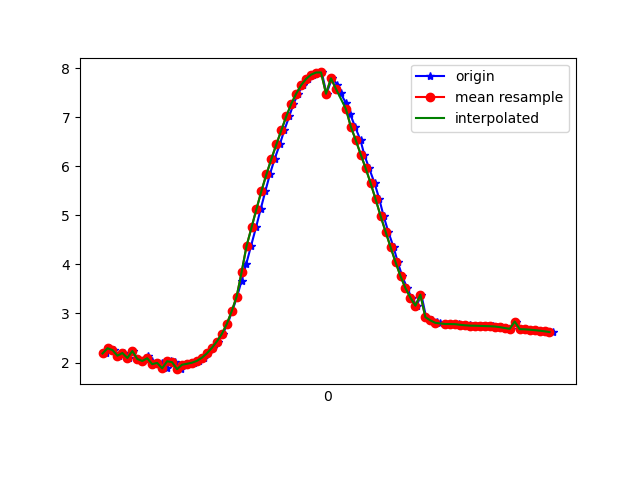

The data file committed next to this chart (first rows):
1617666666812, 362303460806228, 2.1848216, -0.6256896, 9.532843
1617666666828, 362303480036998, 2.292, -0.6896, 9.503
1617666666846, 362303499267768, 2.254, -0.6563, 9.515
1617666666865, 362303518498538, 2.14, -0.7372, 9.535
1617666666885, 362303537729308, 2.195, -0.7178, 9.524
1617666666906, 362303556960078, 2.093, -0.7261, 9.546
1617666666922, 362303576190848, 2.236, -0.7799, 9.51
1617666666941, 362303595421618, 2.072, -0.6449, 9.557
1617666666961, 362303614652388, 2.032, -0.8235, 9.552
1617666666982, 362303633883158, 2.138, -0.8155, 9.529
1617666666998, 362303653113928, 2.037, -0.8153, 9.551
1617666667017, 362303672344698, 1.968, -0.9457, 9.554
1617666667039, 362303691575468, 1.993, -0.9332, 9.55
1617666667059, 362303710806238, 1.882, -0.9369, 9.572
1617666667075, 362303730037008, 2.027, -0.9741, 9.538
1617666667093, 362303749267778, 2.007, -0.9678, 9.543
1617666667115, 362303768498548, 1.865, -0.9926, 9.569
1617666667133, 362303787729318, 1.956, -0.9818, 9.553
1617666667150, 362303806960088, 1.975, -0.9603, 9.551
1617666667169, 362303826190858, 1.997, -0.9304, 9.549
1617666667188, 362303845421628, 2.035, -0.8939, 9.545
1617666667209, 362303864652398, 2.098, -0.8479, 9.535
1617666667226, 362303883883168, 2.186, -0.7827, 9.521
1617666667246, 362303903113938, 2.298, -0.6787, 9.503
1617666667265, 362303922344708, 2.428, -0.5422, 9.479
1617666667284, 362303941575478, 2.579, -0.3817, 9.447
1617666667303, 362303960806248, 2.782, -0.2099, 9.394
1617666667322, 362303980037018, 3.044, -0.008443, 9.315
1617666667342, 362303999267788, 3.344, 0.09003, 9.211
1617666667360, 362304018498558, 3.669, 0.2323, 9.084
1617666667379, 362304037729328, 4.013, 0.3919, 8.932
1617666667398, 362304056960098, 4.377, 0.558, 8.75
1617666667418, 362304076190868, 4.753, 0.6922, 8.542
1617666667437, 362304095421638, 5.13, 0.7879, 8.313
1617666667456, 362304114652408, 5.499, 0.8824, 8.064
1617666667474, 362304133883178, 5.836, 1.004, 7.808
1617666667493, 362304153113948, 6.151, 1.157, 7.541
1617666667514, 362304172344718, 6.446, 1.307, 7.265
1617666667532, 362304191575488, 6.735, 1.439, 6.972
1617666667552, 362304210806258, 7.019, 1.553, 6.661
1617666667569, 362304230037028, 7.272, 1.632, 6.364
1617666667588, 362304249267798, 7.481, 1.707, 6.096
1617666667607, 362304268498568, 7.654, 1.767, 5.86
1617666667629, 362304287729338, 7.782, 1.793, 5.68
1617666667646, 362304306960108, 7.868, 1.79, 5.561
1617666667666, 362304326190878, 7.911, 1.777, 5.504
1617666667683, 362304345421648, 7.913, 1.752, 5.51
1617666667702, 362304364652418, 7.479, 1.345, 6.189
1617666667724, 362304383883188, 7.793, 1.639, 5.711
1617666667746, 362304403113958, 7.666, 1.559, 5.903
1617666667759, 362304422344728, 7.488, 1.468, 6.15
1617666667781, 362304441575498, 7.281, 1.363, 6.416
1617666667798, 362304460806268, 7.057, 1.214, 6.69
1617666667817, 362304480037038, 6.806, 1.017, 6.978
1617666667839, 362304499267808, 6.53, 0.8096, 7.262
1617666667854, 362304518498578, 6.238, 0.6128, 7.533
1617666667874, 362304537729348, 5.955, 0.4006, 7.773
1617666667896, 362304556960118, 5.65, 0.152, 8.006
1617666667915, 362304576190888, 5.324, -0.08443, 8.227
1617666667932, 362304595421658, 4.984, -0.2739, 8.433
1617666667951, 362304614652428, 4.665, -0.4377, 8.608
... 34 more rows
